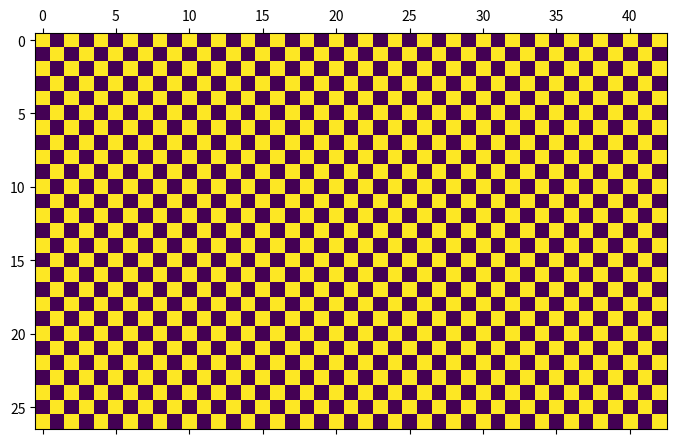

The script that saved this image:
import matplotlib.pyplot as plt
import matplotlib as mpl
import numpy as np

mpl.rcParams['toolbar'] = 'None'

X_SIZE = 21796
Y_SIZE = 13660
X_SPACING = 500
Y_SPACING = 500
X_EDGE = 148
Y_EDGE = 80

fig = plt.figure()
ax  = fig.add_axes([148/21796, 80/13660, 1-2*148/21796, 1-2*80/13660])

# Make a grid...
nrows, ncols = 27,43
image = np.zeros(nrows*ncols)

# Set every other cell to a random number (this would be your data)
image[::2] = 1

image = image.reshape((nrows, ncols))

ax.matshow(image)
plt.show(fig)